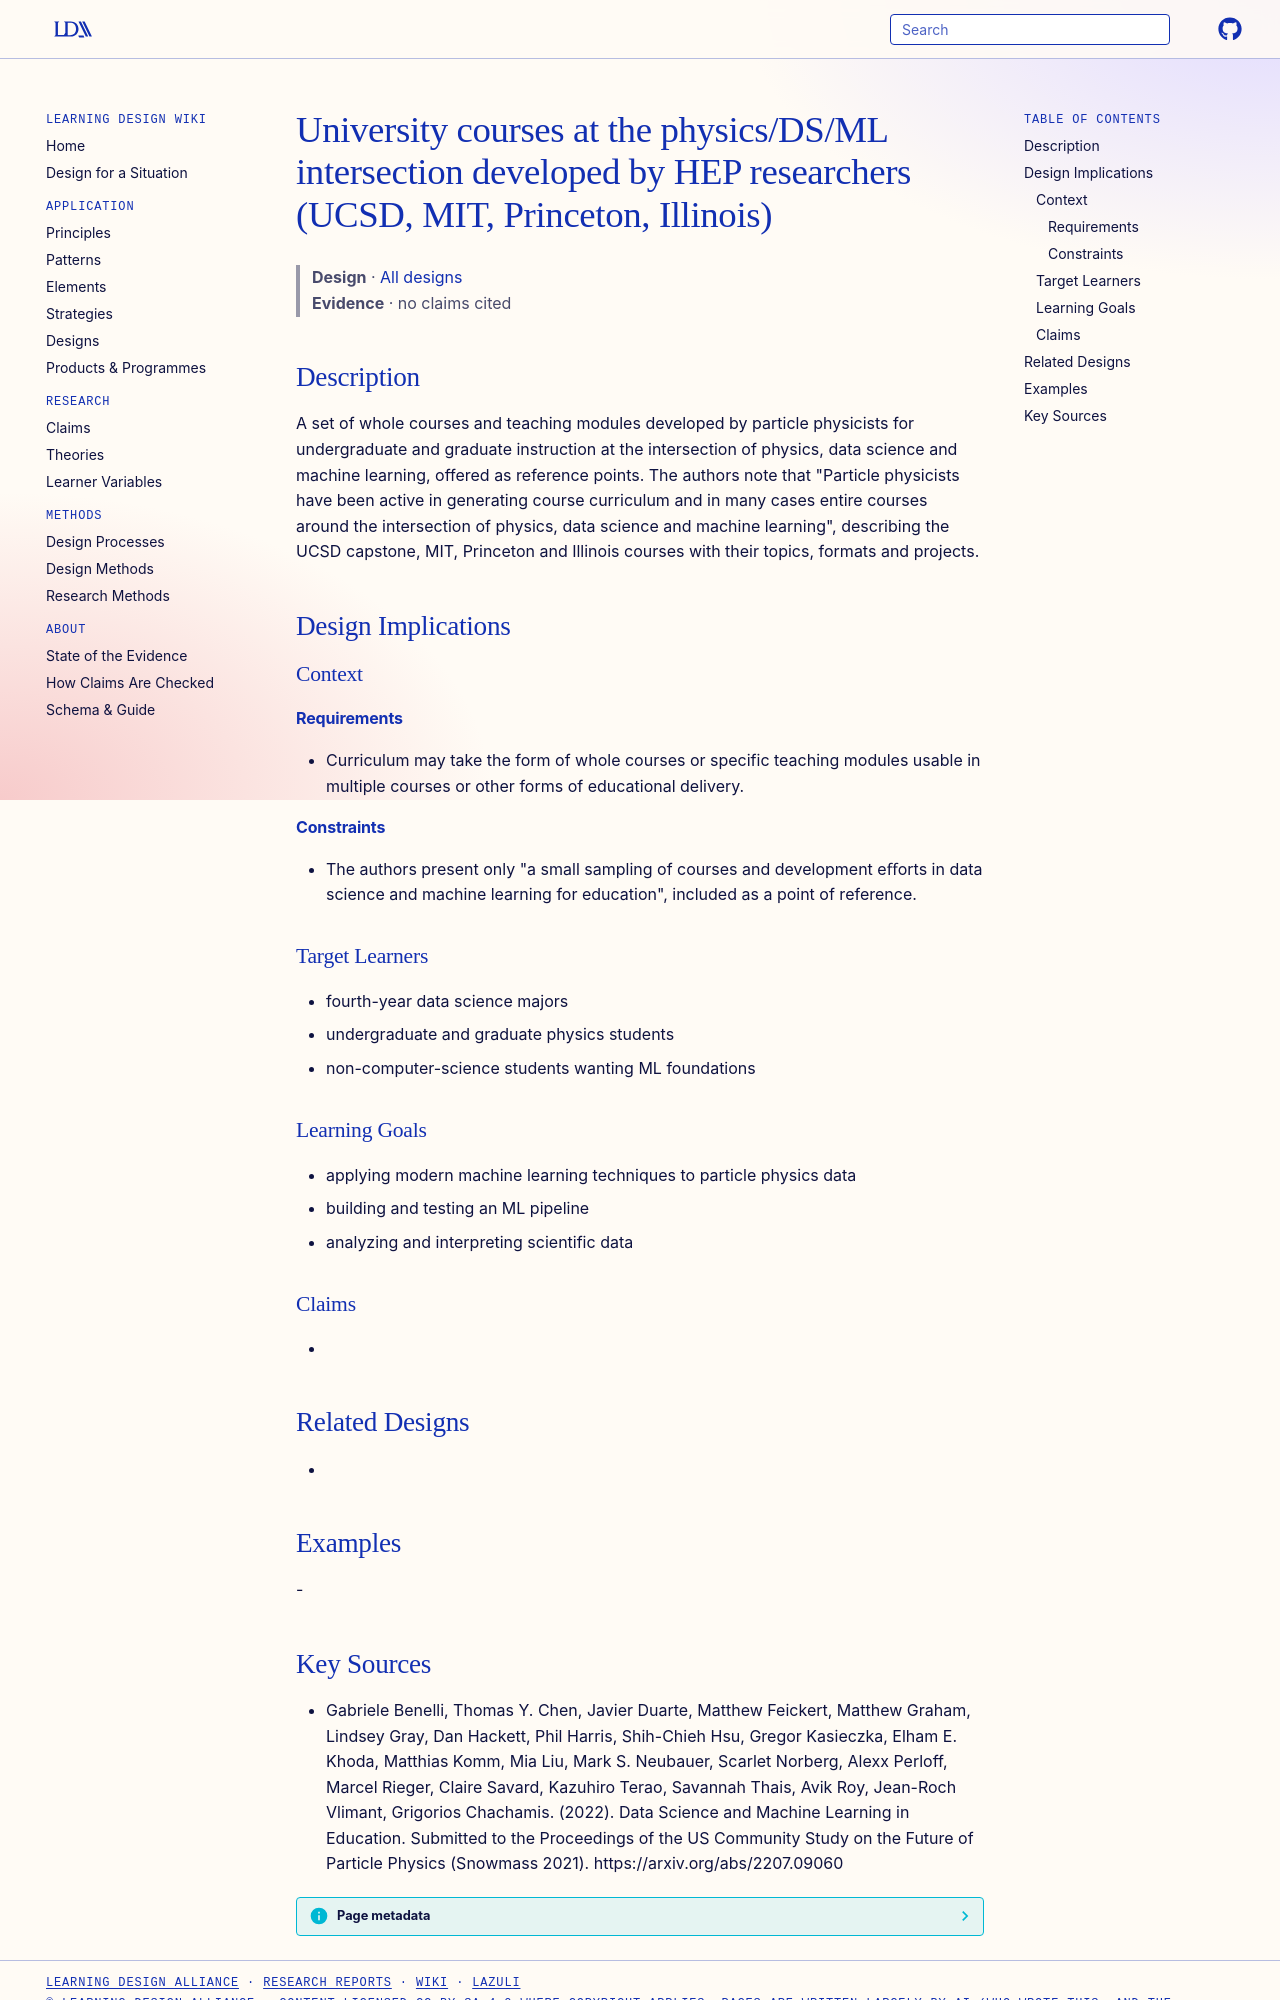

repository: Learning-Design-Alliance/learning-wiki · page: designs/hep-dsml-university-course-examples/index.html · generator: mkdocs

---
type: design
id: hep-dsml-university-course-examples
title: University courses at the physics/DS/ML intersection developed by HEP researchers (UCSD, MIT, Princeton, Illinois)
description: A set of whole courses and teaching modules developed by particle physicists for undergraduate and graduate instruction at the intersection of physics, data science and machine learning, offered as reference points.
status: review
generated:
  by: "process:settle-candidates"
  at: 2026-11-19
sources:
  - id: gabriele-benelli-2022
    resource: "https://arxiv.org/abs/2207.09060"
    title: "Gabriele Benelli, Thomas Y. Chen, Javier Duarte, Matthew Feickert, Matthew Graham, Lindsey Gray, Dan Hackett, Phil Harris, Shih-Chieh Hsu, Gregor Kasieczka, Elham E. Khoda, Matthias Komm, Mia Liu, Mark S. Neubauer, Scarlet Norberg, Alexx Perloff, Marcel Rieger, Claire Savard, Kazuhiro Terao, Savannah Thais, Avik Roy, Jean-Roch Vlimant, Grigorios Chachamis. (2022). Data Science and Machine Learning in Education. Submitted to the Proceedings of the US Community Study on the Future of Particle Physics (Snowmass 2021). https://arxiv.org/abs/2207.09060"
    author: Gabriele Benelli, Thomas Y. Chen, Javier Duarte, Matthew Feickert, Matthew Graham, Lindsey Gray, Dan Hackett, Phil Harris, Shih-Chieh Hsu, Gregor Kasieczka, Elham E. Khoda, Matthias Komm, Mia Liu, Mark S. Neubauer, Scarlet Norberg, Alexx Perloff, Marcel Rieger, Claire Savard, Kazuhiro Terao, Savannah Thais, Avik Roy, Jean-Roch Vlimant, Grigorios Chachamis
---

# University courses at the physics/DS/ML intersection developed by HEP researchers (UCSD, MIT, Princeton, Illinois)

> **Design** · [All designs](index.md)
> **Evidence** · no claims cited

## Description
A set of whole courses and teaching modules developed by particle physicists for undergraduate and graduate instruction at the intersection of physics, data science and machine learning, offered as reference points. The authors note that "Particle physicists have been active in generating course curriculum and in many cases entire courses around the intersection of physics, data science and machine learning", describing the UCSD capstone, MIT, Princeton and Illinois courses with their topics, formats and projects.

## Design Implications

### Context
#### Requirements
- Curriculum may take the form of whole courses or specific teaching modules usable in multiple courses or other forms of educational delivery.
#### Constraints
- The authors present only "a small sampling of courses and development eﬀorts in data science and machine learning for education", included as a point of reference.

### Target Learners
- fourth-year data science majors
- undergraduate and graduate physics students
- non-computer-science students wanting ML foundations

### Learning Goals
- applying modern machine learning techniques to particle physics data
- building and testing an ML pipeline
- analyzing and interpreting scientific data

### Claims
- 

## Related Designs
- 

## Examples
-
